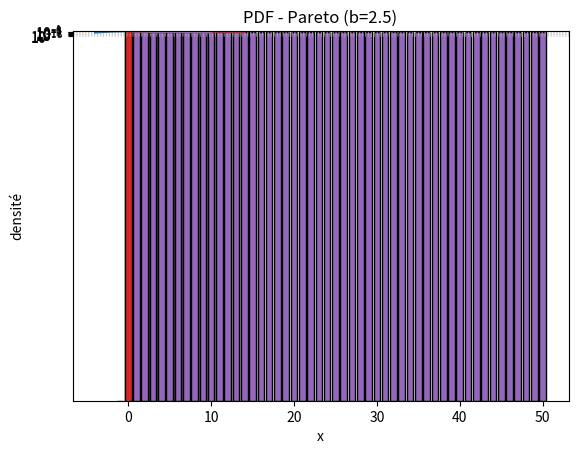

Write the Python code that produced this figure.
import numpy as np
import pandas as pd
import scipy
from scipy import stats
import matplotlib.pyplot as plt

#https://docs.scipy.org/doc/scipy/reference/stats.html


dist_names = ['norm', 'beta', 'gamma', 'pareto', 't', 'lognorm', 'invgamma', 'invgauss',  'loggamma', 'alpha', 'chi', 'chi2', 'bradford', 'burr', 'burr12', 'cauchy', 'dweibull', 'erlang', 'expon', 'exponnorm', 'exponweib', 'exponpow', 'f', 'genpareto', 'gausshyper', 'gibrat', 'gompertz', 'gumbel_r', 'pareto', 'pearson3', 'powerlaw', 'triang', 'weibull_min', 'weibull_max', 'bernoulli', 'betabinom', 'betanbinom', 'binom', 'geom', 'hypergeom', 'logser', 'nbinom', 'poisson', 'poisson_binom', 'randint', 'zipf', 'zipfian']

print(dist_names)

# loi de dirac
def visualiser_dirac(valeur=0):
    """
    Affiche la "loi de Dirac" discrète centrée sur 'valeur' (toutes les prob = 0 sauf pour 'valeur').
    C'est une représentation pédagogique (impulsion).
    """
    x = np.arange(valeur - 3, valeur + 4)
    y = np.array([1.0 if xi == valeur else 0.0 for xi in x])
    plt.bar(x, y, edgecolor='black')
    plt.title(f"Loi de Dirac centrée sur {valeur}")
    plt.xlabel("x")
    plt.ylabel("Probabilité")
    plt.ylim(0, 1.1)
    plt.show()

# Loi uniforme discrete
def visualiser_uniforme_discrete(a, b, taille_simulation=10000):
    """
    Loi uniforme discrète sur {a, ..., b} :
    - affiche la PMF théorique
    - calcule moyenne et écart-type théoriques
    - simule 'taille_simulation' tirages et compare moyennes/écarts-types empiriques
    """
    if b < a:
        raise ValueError("b doit être >= a")
    valeurs = np.arange(a, b+1)
    n = len(valeurs)
    proba = np.full(n, 1.0 / n)


    moyenne_theo = (a + b) / 2.0
    var_theo = (n**2 - 1) / 12.0
    ecart_type_theo = np.sqrt(var_theo)

    print(f"Uniforme discrète sur {{{a},...,{b}}}")
    print(f"  Moyenne théorique : {moyenne_theo:.4f}")
    print(f"  Écart-type théorique : {ecart_type_theo:.4f}")

    
    echantillon = np.random.randint(a, b + 1, size=taille_simulation)
    moy_emp = echantillon.mean()
    std_emp = echantillon.std(ddof=0)
    print(f"  Simulation ({taille_simulation} tirages) -> moyenne emp = {moy_emp:.4f}, std emp = {std_emp:.4f}")

    
    plt.bar(valeurs, proba, edgecolor='black')
    plt.title(f"PMF - uniforme discrète {{{a}..{b}}}")
    plt.xlabel("Valeurs")
    plt.ylabel("Probabilité")
    plt.grid(axis='y', linestyle=':', alpha=0.5)
    plt.show()

# loi binominale
def visualiser_binomiale(n, p, taille_simulation=10000):
    """
    Loi binomiale B(n, p). Affiche la PMF théorique, moyenne/std théoriques,
    et résultats empiriques par simulation.
    """
    k = np.arange(0, n+1)
    pmf = stats.binom.pmf(k, n, p)
    moyenne_theo = n * p
    std_theo = np.sqrt(n * p * (1 - p))

    print(f"Binomiale B(n={n}, p={p})")
    print(f"  Moyenne théorique : {moyenne_theo:.4f}")
    print(f"  Écart-type théorique : {std_theo:.4f}")

    
    echantillon = stats.binom.rvs(n, p, size=taille_simulation)
    print(f"  Simulation ({taille_simulation}) -> moyenne emp = {echantillon.mean():.4f}, std emp = {echantillon.std(ddof=0):.4f}")

    plt.bar(k, pmf, edgecolor='black')
    plt.title(f"PMF - Binomiale B({n},{p})")
    plt.xlabel("k")
    plt.ylabel("P(X=k)")
    plt.show()

# Loi de Poisson
def visualiser_poisson(lmbda, max_k=None, taille_simulation=10000):
    """
    Loi de Poisson(λ). Affiche la PMF, théorie et simulation.
    """
    if max_k is None:
        max_k = max(15, int(4 * lmbda))
    k = np.arange(0, max_k + 1)
    pmf = stats.poisson.pmf(k, lmbda)
    print(f"Poisson(λ={lmbda}) — Moyenne théorique = {lmbda:.4f}, écart-type théorique = {np.sqrt(lmbda):.4f}")

    echantillon = stats.poisson.rvs(lmbda, size=taille_simulation)
    print(f"  Simulation ({taille_simulation}) -> moyenne emp = {echantillon.mean():.4f}, std emp = {echantillon.std(ddof=0):.4f}")

    plt.bar(k, pmf, edgecolor='black')
    plt.title(f"PMF - Poisson(λ={lmbda})")
    plt.xlabel("k")
    plt.ylabel("P(X=k)")
    plt.show()

# loi Zipf-Mandelbrot
def zipf_mandelbrot_pmf(s, q, N):
    """
    PMF non normalisée de Zipf-Mandelbrot: p(k) ∝ 1/(k+q)^s pour k=1..N.
    On normalise sur 1..N.
    s > 0, q >= 0
    """
    k = np.arange(1, N+1)
    weights = 1.0 / np.power(k + q, s)
    pmf = weights / weights.sum()
    return k, pmf


def visualiser_zipf_mandelbrot(s=1.1, q=0.0, N=50, taille_simulation=10000):
    """
    Affiche la loi Zipf-Mandelbrot sur k=1..N et compare la moyenne théorique (approx) et simulation.
    """
    k, pmf = zipf_mandelbrot_pmf(s, q, N)
    
    moyenne_theo = (k * pmf).sum()
    var_theo = ((k - moyenne_theo)**2 * pmf).sum()
    std_theo = np.sqrt(var_theo)

    print(f"Zipf-Mandelbrot (s={s}, q={q}, N={N})")
    print(f"  Moyenne (sur 1..N) = {moyenne_theo:.4f}, écart-type = {std_theo:.4f}")

    
    echantillon = np.random.choice(k, size=taille_simulation, p=pmf)
    print(f"  Simulation ({taille_simulation}) -> moyenne emp = {echantillon.mean():.4f}, std emp = {echantillon.std(ddof=0):.4f}")

    plt.bar(k, pmf, edgecolor='black')
    plt.title(f"Zipf-Mandelbrot s={s}, q={q} (N={N})")
    plt.xlabel("k")
    plt.ylabel("P(k)")
    plt.show()



# Distributions statistiques de variables continues:

# Loi normale
def visualiser_normale(mu=0, sigma=1, taille_simulation=10000):
    x = np.linspace(mu - 4*sigma, mu + 4*sigma, 400)
    pdf = stats.norm.pdf(x, loc=mu, scale=sigma)
    print(f"Loi normale N({mu},{sigma**2}) — moyenne théorique = {mu}, écart-type = {sigma}")
    echantillon = stats.norm.rvs(loc=mu, scale=sigma, size=taille_simulation)
    print(f"  Simulation ({taille_simulation}) -> moyenne emp = {echantillon.mean():.4f}, std emp = {echantillon.std(ddof=0):.4f}")
    plt.plot(x, pdf)
    plt.title(f"PDF - Normale N({mu},{sigma**2})")
    plt.xlabel("x")
    plt.ylabel("densité")
    plt.show()

# Loi log-normale
def visualiser_lognormale(s=1.0, scale=1.0, taille_simulation=10000):
    """
    scipy parametrise lognorm via 's' (shape) et 'scale' (exp(mu)).
    On affiche la PDF et on simule.
    """
    x = np.linspace(0.001, 10 * scale, 400)
    pdf = stats.lognorm.pdf(x, s, scale=scale)
    mean_theo = stats.lognorm.mean(s, scale=scale)
    std_theo = stats.lognorm.std(s, scale=scale)
    print(f"Loi log-normale (s={s}, scale={scale}) -> moyenne théorique ≈ {mean_theo:.4f}, std théorique ≈ {std_theo:.4f}")
    echantillon = stats.lognorm.rvs(s, scale=scale, size=taille_simulation)
    print(f"  Simulation ({taille_simulation}) -> moyenne emp = {echantillon.mean():.4f}, std emp = {echantillon.std(ddof=0):.4f}")
    plt.plot(x, pdf)
    plt.title("PDF - Log-Normale")
    plt.xlabel("x")
    plt.ylabel("densité")
    plt.show()

# Loi uniforme
def visualiser_uniforme_continue(a=0.0, b=1.0, taille_simulation=10000):
    x = np.linspace(a, b, 200)
    pdf = stats.uniform.pdf(x, loc=a, scale=b - a)
    mean_theo = (a + b) / 2.0
    std_theo = np.sqrt((b - a)**2 / 12.0)
    print(f"Uniforme continue U({a},{b}) -> moyenne = {mean_theo:.4f}, std = {std_theo:.4f}")
    echantillon = stats.uniform.rvs(loc=a, scale=b - a, size=taille_simulation)
    print(f"  Simulation ({taille_simulation}) -> moyenne emp = {echantillon.mean():.4f}, std emp = {echantillon.std(ddof=0):.4f}")
    plt.plot(x, pdf)
    plt.title(f"PDF - Uniforme continue U({a},{b})")
    plt.xlabel("x")
    plt.ylabel("densité")
    plt.show()

# Loi X2 
def visualiser_chi2(df=3, taille_simulation=10000):
    x = np.linspace(0, df + 10, 400)
    pdf = stats.chi2.pdf(x, df)
    mean_theo = df
    std_theo = np.sqrt(2 * df)
    print(f"Chi2(df={df}) -> moyenne = {mean_theo:.4f}, std = {std_theo:.4f}")
    echantillon = stats.chi2.rvs(df, size=taille_simulation)
    print(f"  Simulation ({taille_simulation}) -> moyenne emp = {echantillon.mean():.4f}, std emp = {echantillon.std(ddof=0):.4f}")
    plt.plot(x, pdf)
    plt.title(f"PDF - Chi2 (df={df})")
    plt.xlabel("x")
    plt.ylabel("densité")
    plt.show()

# Loi de Paretoreto
def visualiser_pareto(b=2.0, scale=1.0, taille_simulation=10000):
    """
    scipy.stats.pareto: paramètre 'b' (shape) et 'scale' (scale).
    La distribution de Pareto (type I) a queue lourde.
    """
    x = np.linspace(scale, scale * 10, 400)
    pdf = stats.pareto.pdf(x, b, scale=scale)
    
    try:
        mean_theo = stats.pareto.mean(b, scale=scale)
        std_theo = stats.pareto.std(b, scale=scale)
        print(f"Pareto(b={b}, scale={scale}) -> moyenne théorique = {mean_theo:.4f}, std théorique = {std_theo:.4f}")
    except Exception:
        print("Pareto: moyenne ou std théorique non définie (paramètres).")
    echantillon = stats.pareto.rvs(b, scale=scale, size=taille_simulation)
    print(f"  Simulation ({taille_simulation}) -> moyenne emp = {echantillon.mean():.4f}, std emp = {echantillon.std(ddof=0):.4f}")
    plt.plot(x, pdf)
    plt.title(f"PDF - Pareto (b={b})")
    plt.xlabel("x")
    plt.ylabel("densité")
    plt.yscale('log')  
    plt.show()



def exemples():
    # Distributions statistiques de variables discretes
    visualiser_dirac(2)
    visualiser_uniforme_discrete(1, 6) 
    visualiser_binomiale(n=10, p=0.3)
    visualiser_poisson(lmbda=3)
    visualiser_zipf_mandelbrot(s=1.1, q=0.0, N=50)

    # Distributions statistiques de variables continues
    visualiser_normale(mu=0, sigma=1)
    visualiser_lognormale(s=0.9, scale=1.0)
    visualiser_uniforme_continue(a=0, b=1)
    visualiser_chi2(df=4)
    visualiser_pareto(b=2.5, scale=1.0)


if __name__ == "__main__":
    print("Exemples pour la séance 4 — visualisations et simulations")
    exemples()
